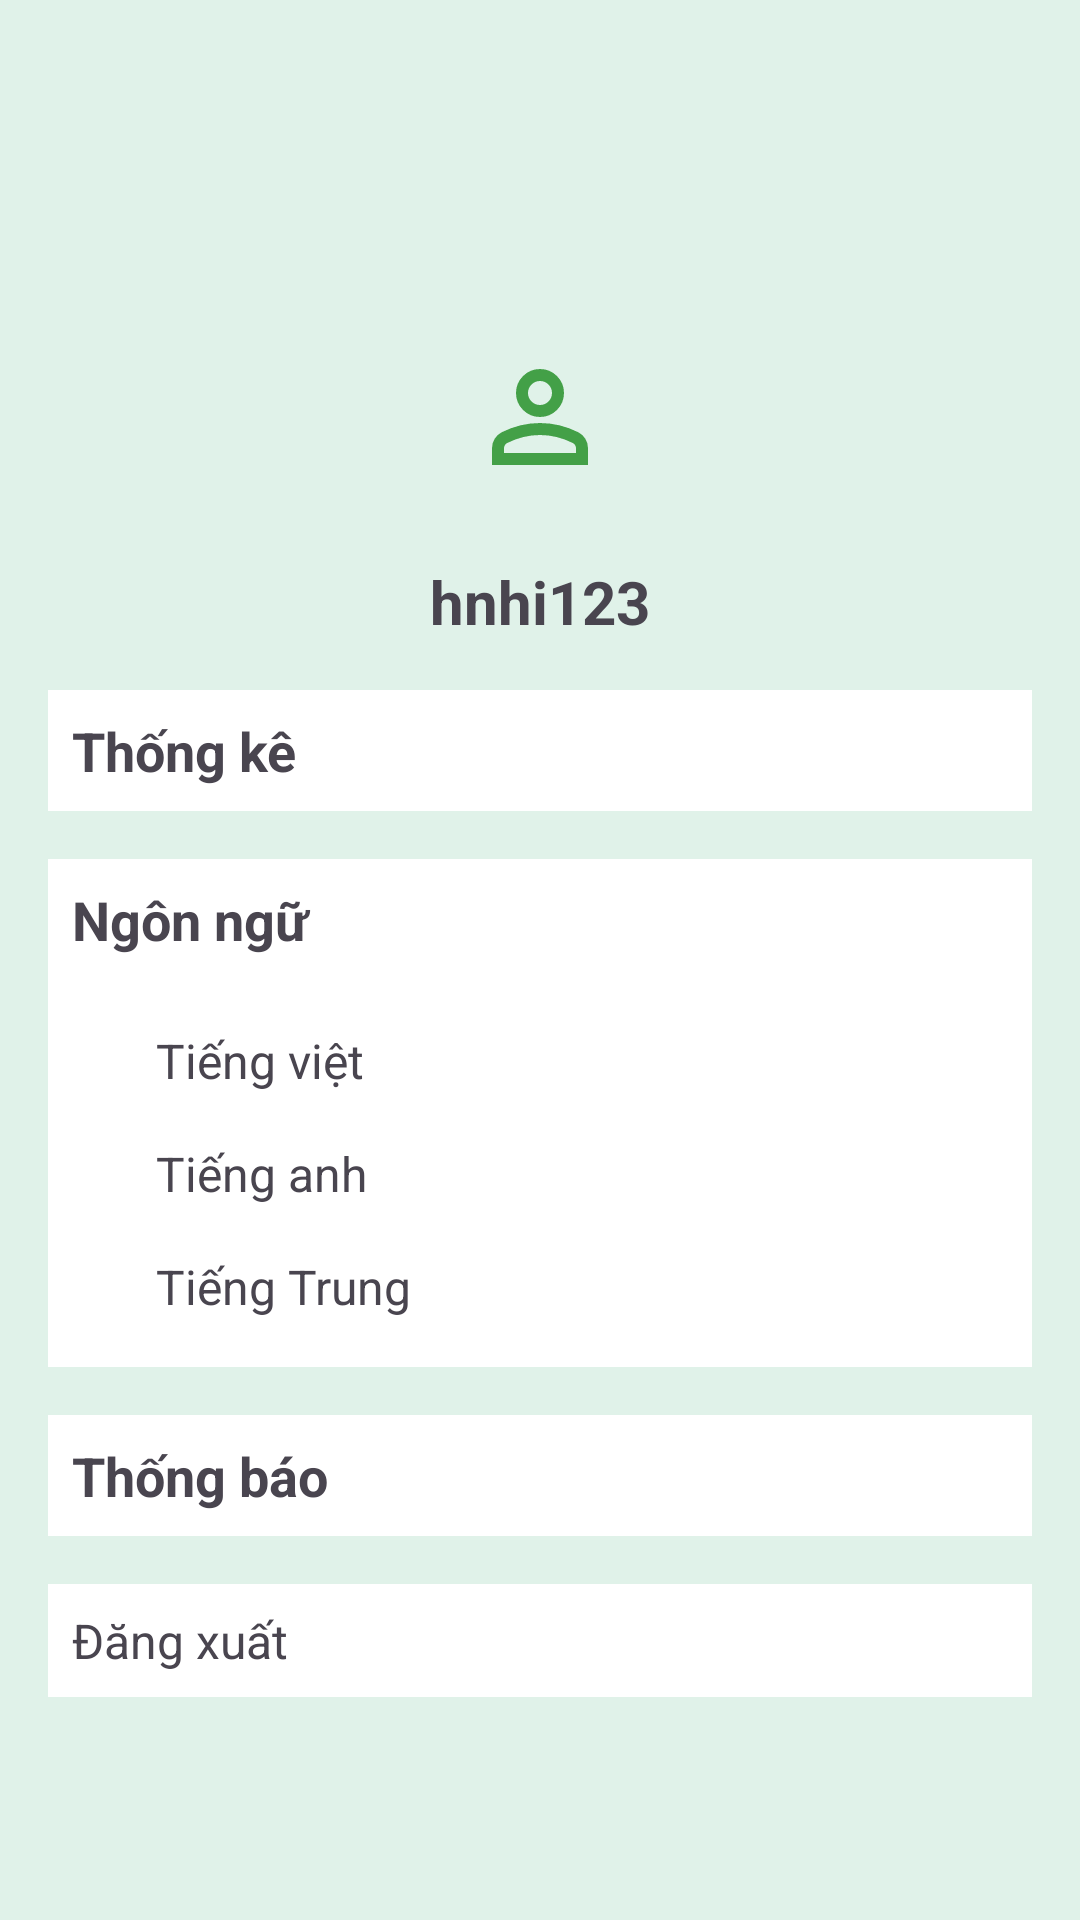

Reconstruct the res/layout file that produces this screen, plus the resources it refers to.
<!-- AndroidManifest.xml: application theme Theme.Wordupapp -->
<!-- res/layout/activity_profile.xml -->
<?xml version="1.0" encoding="utf-8"?>
<LinearLayout xmlns:android="http://schemas.android.com/apk/res/android"
    android:layout_width="match_parent"
    android:layout_height="match_parent"
    android:orientation="vertical"
    android:background="#E0F2E9"
    android:padding="16dp">

    <ImageView
        android:id="@+id/userIcon"
        android:layout_width="32dp"
        android:layout_height="32dp"
        android:layout_gravity="start"
        android:layout_marginRight="18dp"
        android:layout_marginTop="35dp"
        android:padding="0dp"
        android:src="@drawable/ic_arrow_back_vector" />

    
    <LinearLayout
        android:layout_width="match_parent"
        android:layout_height="wrap_content"
        android:orientation="vertical"
        android:gravity="center"
        android:padding="16dp">


        <ImageView
            android:layout_width="80dp"
            android:layout_height="80dp"
            android:src="@drawable/ic_user_vector"
            android:background="@drawable/circular_avatar_background"
            android:padding="16dp"
            android:scaleType="fitCenter" />

        <TextView
            android:layout_width="wrap_content"
            android:layout_height="wrap_content"
            android:text="hnhi123"
            android:textSize="20sp"
            android:textStyle="bold"
            android:layout_marginTop="8dp" />
    </LinearLayout>

    
    <TextView
        android:layout_width="match_parent"
        android:layout_height="wrap_content"
        android:text="Thống kê"
        android:textSize="18sp"
        android:textStyle="bold"
        android:padding="8dp"
        android:background="#FFFFFF" />


    <TextView
        android:layout_width="match_parent"
        android:layout_height="wrap_content"
        android:text="Ngôn ngữ"
        android:textSize="18sp"
        android:textStyle="bold"
        android:padding="8dp"
        android:background="#FFFFFF"
        android:layout_marginTop="16dp"/>

    <LinearLayout
        android:layout_width="match_parent"
        android:layout_height="wrap_content"
        android:orientation="vertical"
        android:background="#FFFFFF"
        android:padding="8dp">

        <TextView
            android:layout_width="match_parent"
            android:layout_height="wrap_content"
            android:text="Tiếng việt"
            android:textSize="16sp"
            android:padding="8dp"
            android:layout_marginLeft="20dp"/>

        <TextView
            android:layout_width="match_parent"
            android:layout_height="wrap_content"
            android:text="Tiếng anh"
            android:textSize="16sp"
            android:padding="8dp"
            android:layout_marginLeft="20dp"/>

        <TextView
            android:layout_width="match_parent"
            android:layout_height="wrap_content"
            android:text="Tiếng Trung"
            android:textSize="16sp"
            android:padding="8dp"
            android:layout_marginLeft="20dp"/>
    </LinearLayout>

    
    <TextView
        android:layout_width="match_parent"
        android:layout_height="wrap_content"
        android:text="Thống báo"
        android:textSize="18sp"
        android:textStyle="bold"
        android:padding="8dp"
        android:layout_marginTop="16dp"
        android:background="#FFFFFF" />

    <TextView
        android:id="@+id/logoutButton"
        android:layout_width="match_parent"
        android:layout_height="wrap_content"
        android:text="Đăng xuất"
        android:textSize="16sp"
        android:padding="8dp"
        android:background="@color/white"
        android:clickable="true"
        android:focusable="true"
        android:layout_marginTop="16dp"/>


</LinearLayout>
<!-- resources referenced by this layout -->
<resources>
  <color name="white">#FFFFFFFF</color>
  <!-- drawable ic_user_vector (drawable) -->
  <vector xmlns:android="http://schemas.android.com/apk/res/android"
      android:width="24dp"
      android:height="24dp"
      android:viewportWidth="960"
      android:viewportHeight="960">
    <path
        android:pathData="M480,480q-66,0 -113,-47t-47,-113q0,-66 47,-113t113,-47q66,0 113,47t47,113q0,66 -47,113t-113,47ZM160,800v-112q0,-34 17.5,-62.5T224,582q62,-31 126,-46.5T480,520q66,0 130,15.5T736,582q29,15 46.5,43.5T800,688v112L160,800ZM240,720h480v-32q0,-11 -5.5,-20T700,654q-54,-27 -109,-40.5T480,600q-56,0 -111,13.5T260,654q-9,5 -14.5,14t-5.5,20v32ZM480,400q33,0 56.5,-23.5T560,320q0,-33 -23.5,-56.5T480,240q-33,0 -56.5,23.5T400,320q0,33 23.5,56.5T480,400ZM480,320ZM480,720Z"
        android:fillColor="#43a047"/>
  </vector>
  <style name="Theme.Wordupapp" parent="Base.Theme.Wordupapp" />
  <style name="Base.Theme.Wordupapp" parent="Theme.Material3.DayNight.NoActionBar">
          
          
      </style>
</resources>
